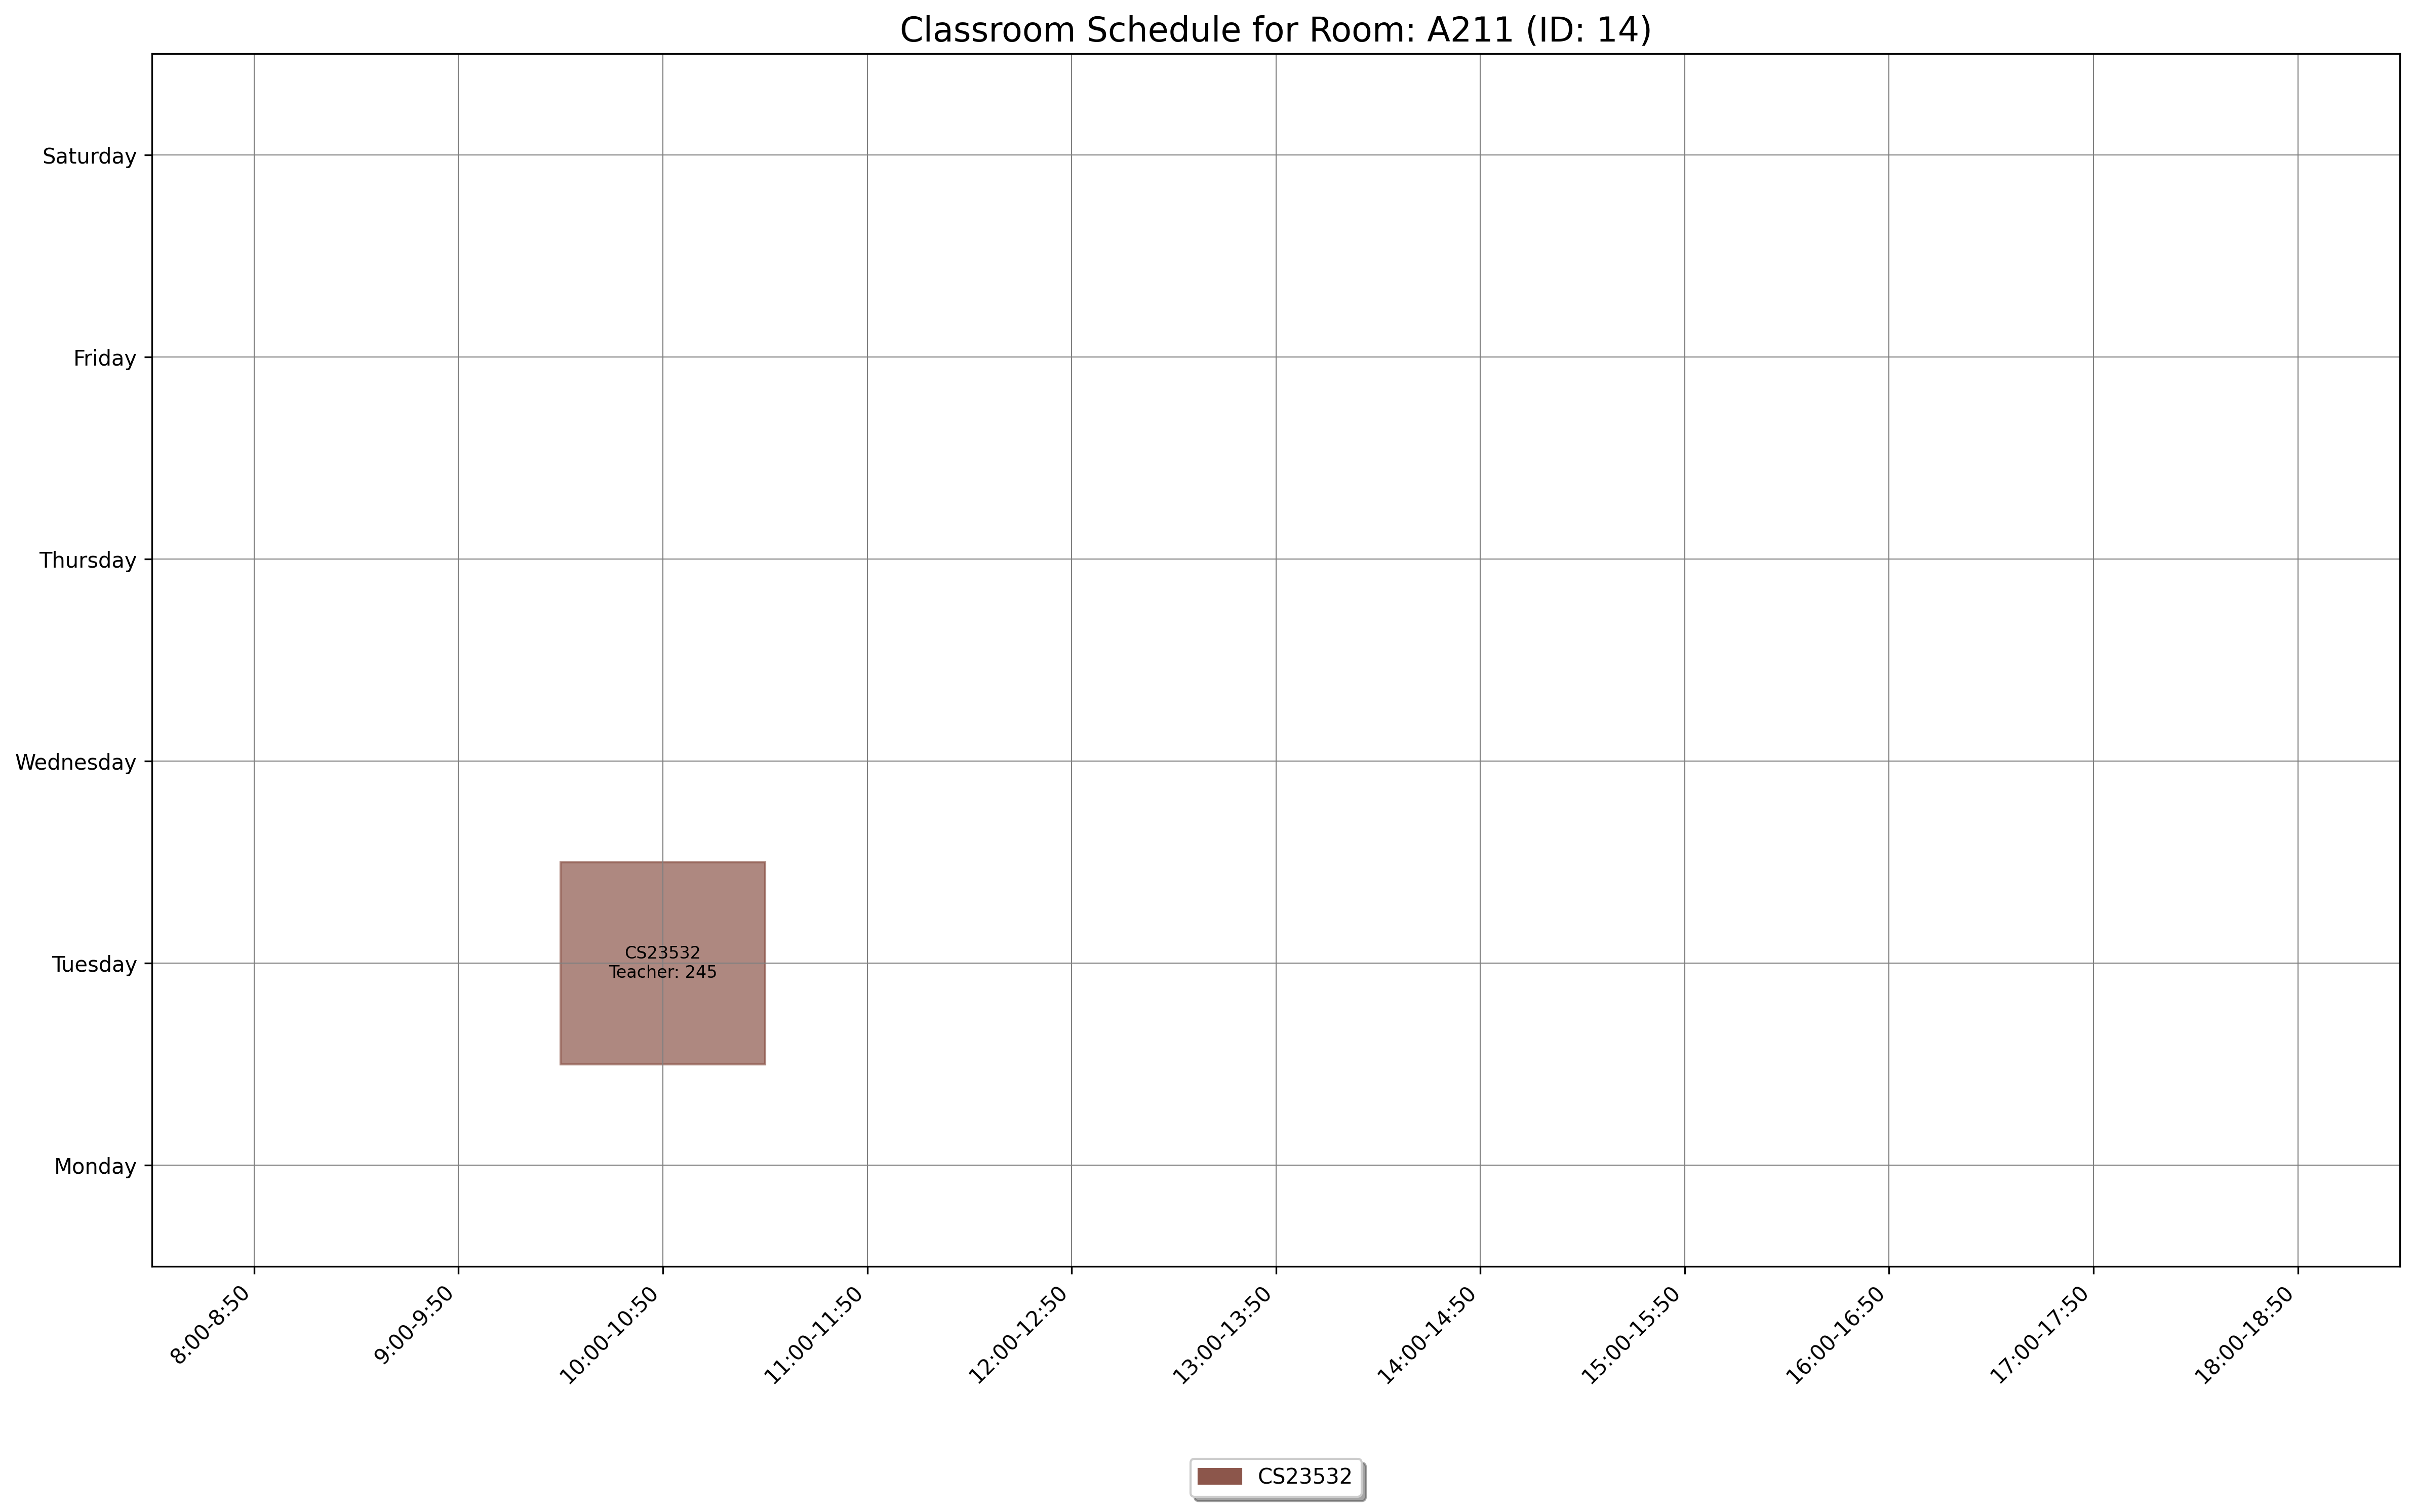

The data file committed next to this chart (first rows):
day, slot_type, slot_time, teacher_id, room_id, room_number, course_id, course_code, course_name
Tuesday, Theory, 10:00-10:50, 245, 14, A211, 1556, CS23532, Computer Networks
